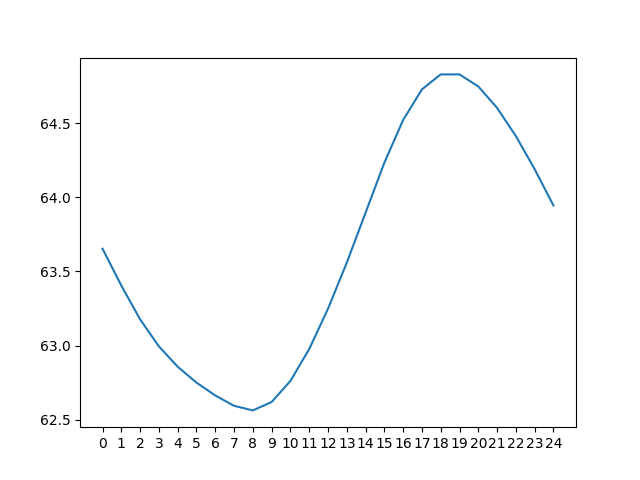

The file beside this chart, header and first rows:
day 0, day 1, day 2, day 3, day 4, day 5, day 6, day 7, day 8, day 9, day 10, day 11, day 12, day 13, day 14, day 15, day 16, day 17, day 18, day 19, day 20, day 21, day 22, day 23
111.1, 111.7, 112.4, 113.3, 114.4, 115.6, 117.3, 120, 122.1, 122.7, 43.95, 44.62, 45.53, 46.6, 47.83, 49.29, 51.34, 54.43, 56.57, 57.27, 57.22, 56.58, 55.37, 53.5
110.5, 111.1, 111.8, 112.6, 113.4, 114.4, 115.5, 117.2, 120, 122.1, 43.38, 43.99, 44.84, 45.79, 46.87, 48.04, 49.38, 51.47, 54.61, 56.77, 57.54, 57.52, 56.88, 55.65
110, 110.5, 111.2, 111.9, 112.7, 113.5, 114.4, 115.4, 117.2, 120, 42.88, 43.41, 44.2, 45.1, 46.06, 47.07, 48.11, 49.48, 51.66, 54.82, 57.05, 57.87, 57.84, 57.17
109.6, 110.1, 110.6, 111.3, 112, 112.8, 113.4, 114.3, 115.4, 117.1, 42.43, 42.91, 43.64, 44.47, 45.38, 46.25, 47.14, 48.19, 49.66, 51.87, 55.13, 57.39, 58.19, 58.11
109.2, 109.7, 110.2, 110.7, 111.4, 112.1, 112.7, 113.3, 114.2, 115.3, 41.98, 42.46, 43.13, 43.9, 44.74, 45.56, 46.31, 47.2, 48.3, 49.84, 52.17, 55.49, 57.72, 58.46
108.9, 109.2, 109.8, 110.3, 110.9, 111.5, 112, 112.6, 113.2, 114.1, 41.63, 42.01, 42.68, 43.4, 44.17, 44.9, 45.62, 46.38, 47.3, 48.46, 50.13, 52.51, 55.84, 58
108.6, 108.9, 109.4, 109.9, 110.4, 111, 111.4, 111.9, 112.4, 113.1, 41.32, 41.66, 42.23, 42.94, 43.67, 44.32, 44.94, 45.67, 46.47, 47.46, 48.75, 50.43, 52.83, 56.14
108.4, 108.6, 109, 109.4, 110, 110.5, 110.9, 111.3, 111.8, 112.3, 41.07, 41.35, 41.88, 42.5, 43.19, 43.8, 44.35, 44.99, 45.76, 46.62, 47.73, 49.02, 50.72, 53.13
109.3, 108.4, 108.7, 109.1, 109.6, 110.1, 110.4, 110.7, 111.1, 111.6, 41.95, 41.11, 41.57, 42.14, 42.74, 43.32, 43.82, 44.38, 45.09, 45.89, 46.89, 48, 49.29, 51.01
112.5, 109.4, 108.5, 108.8, 109.3, 109.7, 110, 110.2, 110.6, 111, 45.17, 41.99, 41.34, 41.83, 42.38, 42.86, 43.33, 43.84, 44.48, 45.22, 46.16, 47.16, 48.26, 49.58
115.6, 112.5, 109.5, 108.6, 109, 109.3, 109.6, 109.8, 110.1, 110.4, 48.41, 45.23, 42.21, 41.58, 42.07, 42.49, 42.85, 43.34, 43.94, 44.62, 45.5, 46.42, 47.39, 48.54
118.3, 115.7, 112.6, 109.5, 108.8, 109.1, 109.2, 109.4, 109.7, 109.9, 51.16, 48.5, 45.45, 42.45, 41.81, 42.15, 42.48, 42.86, 43.45, 44.08, 44.89, 45.74, 46.66, 47.67
120.3, 118.4, 115.8, 112.7, 109.7, 108.8, 109, 109.1, 109.2, 109.5, 53.21, 51.27, 48.7, 45.69, 42.68, 41.9, 42.15, 42.48, 42.98, 43.59, 44.35, 45.13, 45.98, 46.94
121.7, 120.4, 118.5, 115.8, 112.7, 109.7, 108.7, 108.8, 108.9, 109, 54.68, 53.34, 51.47, 48.93, 45.91, 42.75, 41.87, 42.15, 42.61, 43.12, 43.85, 44.59, 45.37, 46.27
122.6, 121.8, 120.5, 118.5, 115.8, 112.7, 109.6, 108.5, 108.6, 108.7, 55.56, 54.82, 53.53, 51.7, 49.16, 45.98, 42.73, 41.88, 42.28, 42.76, 43.39, 44.09, 44.84, 45.67
122.7, 122.6, 121.9, 120.5, 118.5, 115.8, 112.6, 109.4, 108.3, 108.4, 55.83, 55.72, 55.01, 53.75, 51.94, 49.23, 46.0, 42.76, 42.02, 42.44, 43.02, 43.62, 44.35, 45.14
122, 122.8, 122.7, 121.9, 120.4, 118.4, 115.7, 112.5, 109.2, 108.1, 55.24, 56, 55.92, 55.23, 54, 52, 49.28, 46.07, 42.91, 42.19, 42.7, 43.24, 43.88, 44.64
119.8, 122.1, 122.9, 122.7, 121.8, 120.3, 118.3, 115.6, 112.3, 109, 53.12, 55.42, 56.2, 56.14, 55.49, 54.06, 52.08, 49.39, 46.23, 43.09, 42.43, 42.92, 43.5, 44.17
117, 119.9, 122.2, 122.9, 122.6, 121.7, 120.3, 118.2, 115.5, 112.2, 50.24, 53.33, 55.63, 56.43, 56.4, 55.55, 54.17, 52.22, 49.56, 46.44, 43.34, 42.64, 43.17, 43.78
115.3, 117.1, 120, 122.2, 122.8, 122.5, 121.7, 120.2, 118.2, 115.4, 48.33, 50.46, 53.57, 55.88, 56.69, 56.47, 55.68, 54.33, 52.39, 49.79, 46.7, 43.56, 42.9, 43.45
114.1, 115.3, 117.3, 120, 122.2, 122.7, 122.5, 121.6, 120.2, 118.1, 47.09, 48.54, 50.72, 53.85, 56.16, 56.76, 56.62, 55.84, 54.51, 52.65, 50.06, 46.95, 43.81, 43.19
113.1, 114.2, 115.4, 117.3, 120, 122.1, 122.7, 122.5, 121.6, 120.1, 46.13, 47.31, 48.8, 50.98, 54.13, 56.24, 56.92, 56.77, 56.01, 54.78, 52.93, 50.33, 47.22, 44.1
112.4, 113.2, 114.2, 115.5, 117.4, 120, 122.1, 122.7, 122.5, 121.6, 45.31, 46.34, 47.56, 49.07, 51.24, 54.24, 56.42, 57.09, 56.95, 56.28, 55.07, 53.22, 50.61, 47.49
111.7, 112.4, 113.3, 114.4, 115.6, 117.3, 120, 122.1, 122.7, 122.4, 44.62, 45.53, 46.6, 47.83, 49.29, 51.34, 54.43, 56.57, 57.27, 57.22, 56.58, 55.37, 53.5, 50.85
111.1, 111.8, 112.6, 113.4, 114.4, 115.5, 117.2, 120, 122.1, 122.7, 43.99, 44.84, 45.79, 46.87, 48.04, 49.38, 51.47, 54.61, 56.77, 57.54, 57.52, 56.88, 55.65, 53.71
